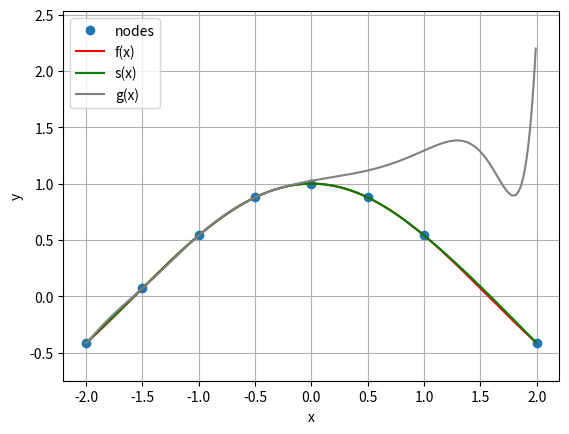

Python code for this plot:
import math
import numpy as np
import bisect
from pylab import *
import matplotlib.pyplot as plt

n=8
basis=15
segment=[-2,2]

def function(x):
    return np.cos(x)

def spline_builder( node_x, node_y,spline_x):
    a,b, c,d,e,h =[], [], [], [], [],[]
    x = node_x
    y = node_y
    k = len(x)
    a = [el for el in y]
    for i in range(1,k):
        h.append(x[i]-x[i-1])

    H = calc_matrix(h)

    e.append(0)
    for i in range(0,k - 2):
        e.append(3.0 * (y[i + 2] - y[i+1]) / h[i+1] - 3.0 * (y[i+1] - y[i]) / h[i])
    e.append(0)
    c = np.linalg.solve(H, e)

    result=[]

    for i in range(k-1):
        d.append((c[i+1] - c[i]) / (3.0 * h[i]))
        b.append((a[i+1] - a[i]) / h[i] - h[i] * (c[i + 1] + 2.0 * c[i]) / 3.0)
    for t in spline_x:
        if t < x[0]:
            result.append(None)
            continue
        elif t > x[-1]:
            result.append(None)
            continue
        i = bisect.bisect(x, t) - 1
        dx = t - x[i]
        result.append(a[i] + b[i] * dx +c[i] * dx ** 2.0 +d[i] * dx ** 3.0)

    return result


def calc_matrix(h):
    nx=len(h)+1
    matrix = np.zeros((nx, nx))
    matrix[0, 0] = 1.0

    for i in range(nx - 1):
        if i != (nx - 2):
            matrix[i + 1, i + 1] = 2.0 * (h[i] + h[i + 1])
        matrix[i + 1, i] = h[i]
        matrix[i, i + 1] = h[i]
    matrix[0, 1] = 0.0
    matrix[nx - 1, nx - 2] = 0.0
    matrix[nx - 1, nx - 1] = 1.0
    return matrix


def nodes():
    res = np.zeros(n)
    res[0]=segment[0]
    for i in range(1,n-1):
        res[i] = segment[0] + (segment[1] - segment[0] + 0.0) / (n )* (i)
    res[n-1]=segment[1]
    print(res)
    return res

def MakeSystem (table):
    matrix = np.zeros((basis, basis))
    e=np.zeros(basis)
    for i in range(0,basis):
        for j in range(0,basis):
            sumA = 0
            sumB = 0
            for k in range(0,int(n/2)):
                 sumA += math.pow(table[0, k], i) * math.pow(table[0, k], j)
                 sumB += table[1, k] * math.pow(table[0, k], i)
            matrix[i, j] = sumA
            e[i]=sumB
    c = np.linalg.solve(matrix, e)
    return c

def podstavit (c,x):
    y=np.zeros(len(x))
    for i in range(0,len(x)):
        for j in range(0,basis):
            y[i]+=c[j]*math.pow(x[i],j)
    return y

def plot_result():
    node_x=nodes()
    node_y= function(node_x)

    funct_x= np.arange(segment[0],segment[1],0.01)
    funct_y=function(funct_x)

    table = np.matrix([node_x,node_y])
    c=MakeSystem(table)

    spline_x = np.arange(segment[0],segment[1], 0.01)
    spline_y = spline_builder(node_x,node_y,spline_x)

    mnk_x=np.arange(segment[0],segment[1], 0.01)
    mnk_y=podstavit(c,mnk_x)


    plt.plot(node_x,node_y, "o",label="nodes")

    plt.plot(funct_x,funct_y,label="f(x)",color='red')

    plt.plot(spline_x,spline_y, label="s(x)",color='green')


    plt.plot(mnk_x,mnk_y, label="g(x)",color='gray')

    plt.xlabel("x")
    plt.ylabel("y")

    plt.grid(True)
    plt.axis("equal")
    plt.legend()
    plt.show()

plot_result()


